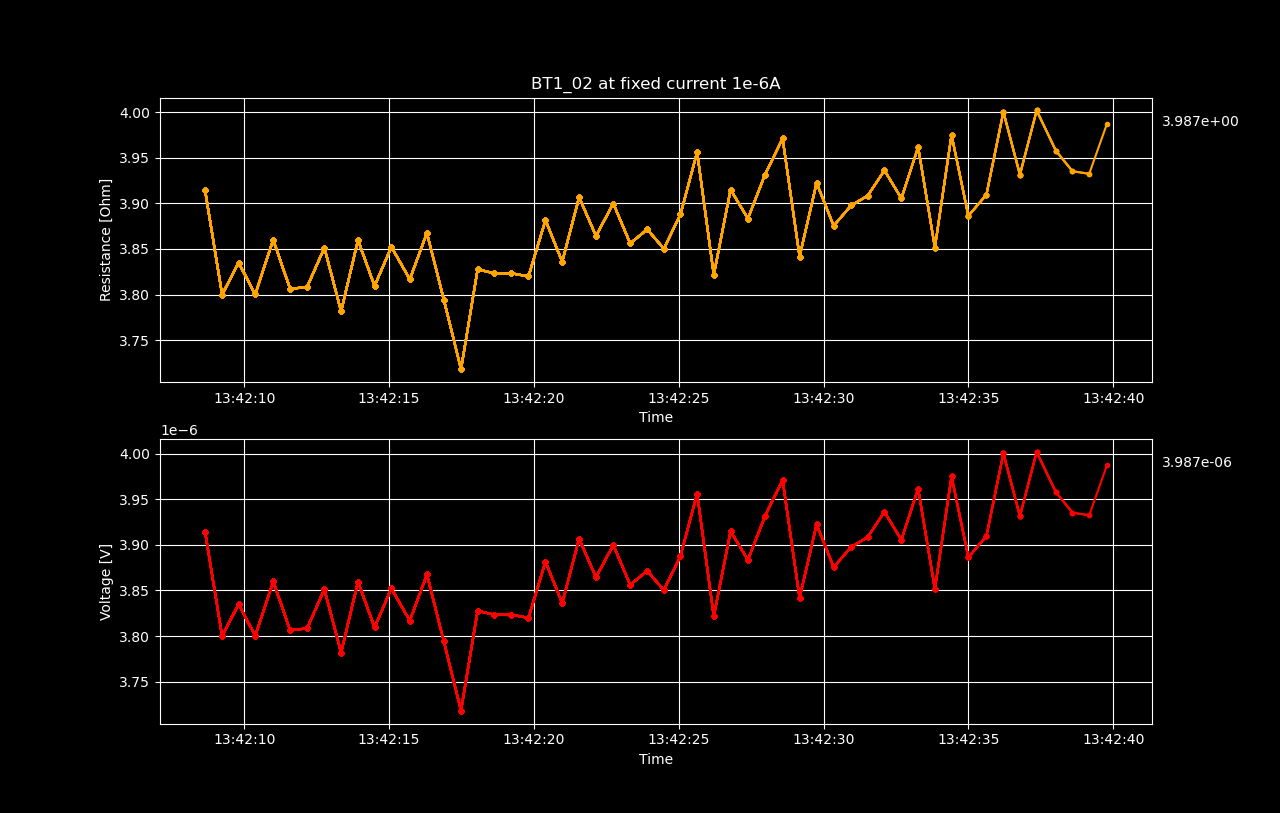

Values plotted in this chart, from the file beside it:
Datetime, Voltage [V], Resistance [𝛀], Current Source [A], Electric Field [V/cm], Restivity [𝛀 cm], Current Density [A/cm2]
2022-05-18 13:42:08.648021, 3.91419167e-06, 3.914, 1e-06, 4.8927395875000005e-05, 1.162, 4.210526315789474e-05
2022-05-18 13:42:09.235287, 3.79992772e-06, 3.8, 1e-06, 4.74990965e-05, 1.128, 4.210526315789474e-05
2022-05-18 13:42:09.805295, 3.8350238e-06, 3.835, 1e-06, 4.79377975e-05, 1.139, 4.210526315789474e-05
2022-05-18 13:42:10.378311, 3.80012943e-06, 3.8, 1e-06, 4.7501617875e-05, 1.128, 4.210526315789474e-05
2022-05-18 13:42:10.999903, 3.85993395e-06, 3.86, 1e-06, 4.8249174375e-05, 1.146, 4.210526315789474e-05
2022-05-18 13:42:11.584503, 3.80618455e-06, 3.806, 1e-06, 4.7577306875e-05, 1.13, 4.210526315789474e-05
2022-05-18 13:42:12.170944, 3.80840327e-06, 3.808, 1e-06, 4.7605040875e-05, 1.131, 4.210526315789474e-05
2022-05-18 13:42:12.766136, 3.8512649e-06, 3.851, 1e-06, 4.814081125e-05, 1.143, 4.210526315789474e-05
2022-05-18 13:42:13.343819, 3.78167778e-06, 3.782, 1e-06, 4.727097225e-05, 1.123, 4.210526315789474e-05
2022-05-18 13:42:13.926268, 3.85963552e-06, 3.86, 1e-06, 4.8245444000000004e-05, 1.146, 4.210526315789474e-05
2022-05-18 13:42:14.498397, 3.80941178e-06, 3.809, 1e-06, 4.761764725e-05, 1.131, 4.210526315789474e-05
2022-05-18 13:42:15.079100, 3.85217256e-06, 3.852, 1e-06, 4.8152157e-05, 1.144, 4.210526315789474e-05
2022-05-18 13:42:15.715706, 3.81677516e-06, 3.817, 1e-06, 4.77096895e-05, 1.133, 4.210526315789474e-05
2022-05-18 13:42:16.305719, 3.86760402e-06, 3.868, 1e-06, 4.8345050249999994e-05, 1.148, 4.210526315789474e-05
2022-05-18 13:42:16.889369, 3.7942854e-06, 3.794, 1e-06, 4.7428567499999996e-05, 1.126, 4.210526315789474e-05
2022-05-18 13:42:17.482904, 3.7182438e-06, 3.718, 1e-06, 4.64780475e-05, 1.104, 4.210526315789474e-05
2022-05-18 13:42:18.055939, 3.82766706e-06, 3.828, 1e-06, 4.784583825e-05, 1.136, 4.210526315789474e-05
2022-05-18 13:42:18.634419, 3.82333047e-06, 3.823, 1e-06, 4.7791630875e-05, 1.135, 4.210526315789474e-05
2022-05-18 13:42:19.225592, 3.82333517e-06, 3.823, 1e-06, 4.7791689625e-05, 1.135, 4.210526315789474e-05
2022-05-18 13:42:19.812144, 3.81990624e-06, 3.82, 1e-06, 4.7748828e-05, 1.134, 4.210526315789474e-05
2022-05-18 13:42:20.398596, 3.88162707e-06, 3.882, 1e-06, 4.8520338375000006e-05, 1.152, 4.210526315789474e-05
2022-05-18 13:42:20.976145, 3.83594155e-06, 3.836, 1e-06, 4.7949269375e-05, 1.139, 4.210526315789474e-05
2022-05-18 13:42:21.559782, 3.90673898e-06, 3.907, 1e-06, 4.8834237249999994e-05, 1.16, 4.210526315789474e-05
2022-05-18 13:42:22.141653, 3.86428069e-06, 3.864, 1e-06, 4.8303508624999995e-05, 1.147, 4.210526315789474e-05
2022-05-18 13:42:22.739976, 3.89978026e-06, 3.9, 1e-06, 4.8747253250000004e-05, 1.158, 4.210526315789474e-05
2022-05-18 13:42:23.323336, 3.85611749e-06, 3.856, 1e-06, 4.8201468625e-05, 1.145, 4.210526315789474e-05
2022-05-18 13:42:23.913433, 3.87144687e-06, 3.871, 1e-06, 4.8393085875e-05, 1.149, 4.210526315789474e-05
2022-05-18 13:42:24.484380, 3.85026813e-06, 3.85, 1e-06, 4.8128351624999995e-05, 1.143, 4.210526315789474e-05
2022-05-18 13:42:25.059157, 3.88788562e-06, 3.888, 1e-06, 4.8598570249999996e-05, 1.154, 4.210526315789474e-05
2022-05-18 13:42:25.633647, 3.95606102e-06, 3.956, 1e-06, 4.945076275e-05, 1.174, 4.210526315789474e-05
2022-05-18 13:42:26.208823, 3.82162639e-06, 3.822, 1e-06, 4.7770329875e-05, 1.135, 4.210526315789474e-05
2022-05-18 13:42:26.788654, 3.91501459e-06, 3.915, 1e-06, 4.893768237500001e-05, 1.162, 4.210526315789474e-05
2022-05-18 13:42:27.386023, 3.88334909e-06, 3.883, 1e-06, 4.854186362499999e-05, 1.153, 4.210526315789474e-05
2022-05-18 13:42:27.978770, 3.93155597e-06, 3.932, 1e-06, 4.9144449624999995e-05, 1.167, 4.210526315789474e-05
2022-05-18 13:42:28.584738, 3.97108965e-06, 3.971, 1e-06, 4.9638620625e-05, 1.179, 4.210526315789474e-05
2022-05-18 13:42:29.170752, 3.84169753e-06, 3.842, 1e-06, 4.8021219125e-05, 1.141, 4.210526315789474e-05
2022-05-18 13:42:29.758021, 3.92237851e-06, 3.922, 1e-06, 4.9029731375e-05, 1.164, 4.210526315789474e-05
2022-05-18 13:42:30.347084, 3.87538184e-06, 3.875, 1e-06, 4.8442273e-05, 1.151, 4.210526315789474e-05
2022-05-18 13:42:30.949982, 3.89767895e-06, 3.898, 1e-06, 4.8720986875e-05, 1.157, 4.210526315789474e-05
2022-05-18 13:42:31.518807, 3.90826835e-06, 3.908, 1e-06, 4.8853354375e-05, 1.16, 4.210526315789474e-05
2022-05-18 13:42:32.100589, 3.93610335e-06, 3.936, 1e-06, 4.9201291875e-05, 1.169, 4.210526315789474e-05
2022-05-18 13:42:32.684837, 3.90544451e-06, 3.905, 1e-06, 4.8818056375e-05, 1.159, 4.210526315789474e-05
2022-05-18 13:42:33.263495, 3.96161877e-06, 3.962, 1e-06, 4.952023462499999e-05, 1.176, 4.210526315789474e-05
2022-05-18 13:42:33.841322, 3.85158984e-06, 3.852, 1e-06, 4.8144873e-05, 1.143, 4.210526315789474e-05
2022-05-18 13:42:34.415833, 3.97503201e-06, 3.975, 1e-06, 4.9687900124999995e-05, 1.18, 4.210526315789474e-05
2022-05-18 13:42:34.997301, 3.88628976e-06, 3.886, 1e-06, 4.8578621999999996e-05, 1.154, 4.210526315789474e-05
2022-05-18 13:42:35.620572, 3.90948563e-06, 3.909, 1e-06, 4.8868570375e-05, 1.161, 4.210526315789474e-05
2022-05-18 13:42:36.206786, 4.00025209e-06, 4, 1e-06, 5.0003151125e-05, 1.188, 4.210526315789474e-05
2022-05-18 13:42:36.776866, 3.93137043e-06, 3.931, 1e-06, 4.9142130375e-05, 1.167, 4.210526315789474e-05
2022-05-18 13:42:37.354925, 4.00176486e-06, 4.002, 1e-06, 5.0022060750000004e-05, 1.188, 4.210526315789474e-05
2022-05-18 13:42:38.018198, 3.9576927e-06, 3.958, 1e-06, 4.947115875e-05, 1.175, 4.210526315789474e-05
2022-05-18 13:42:38.590914, 3.93520678e-06, 3.935, 1e-06, 4.9190084749999995e-05, 1.168, 4.210526315789474e-05
2022-05-18 13:42:39.168694, 3.93238293e-06, 3.932, 1e-06, 4.9154786625000005e-05, 1.167, 4.210526315789474e-05
2022-05-18 13:42:39.779792, 3.98704456e-06, 3.987, 1e-06, 4.9838056999999995e-05, 1.184, 4.210526315789474e-05
2022-05-18 13:42:40.387201, 4.03615935e-06, 4.036, 1e-06, 5.0451991874999996e-05, 1.198, 4.210526315789474e-05
